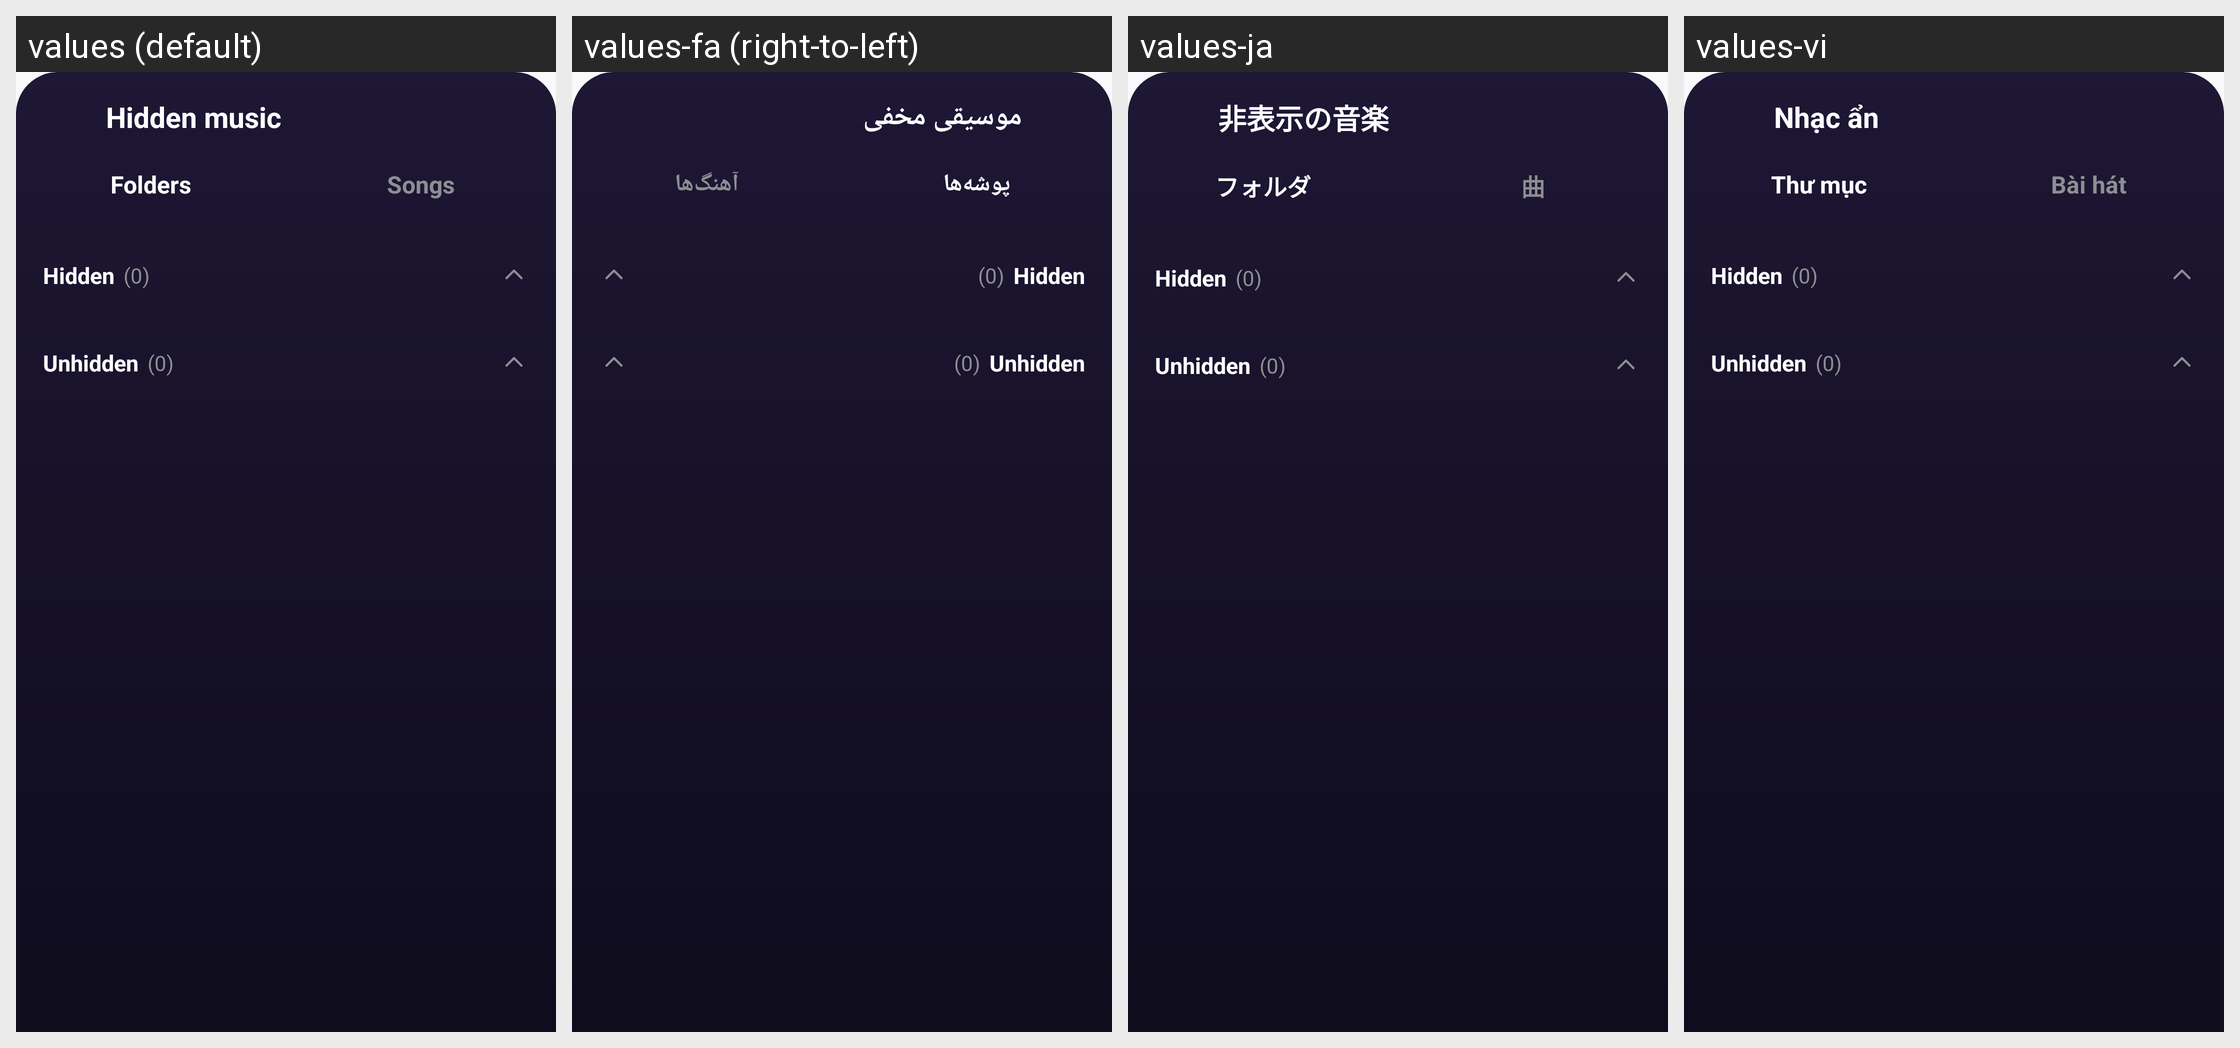

Strings drawn on this Android screen and how each of the app's shown locales translates them:
Android screen res/layout/bottom_sheet_hidden_music.xml rendered under 4 locales, left to right: values (default), values-fa (right-to-left), values-ja, values-vi. Device: Nexus 5 (rendered at 1080×1920; each locale shown at half size, 540×960, under a caption strip naming it); theme Theme.MusicPlayerApp.
Other locales in the repository, not shown: values-ar, values-bn, values-cs, values-de, values-es, values-fr, values-hi, values-id, values-it, values-ko, values-ms, values-pl, values-pt, values-ru, values-sv, values-th, values-tr, values-uk, values-zh-rCN, values-zh-rTW.
Strings drawn on this screen, with the default value and each locale's value (text and hints the layout hard-codes, and strings that could not be matched under every locale, appear in the picture but are not listed):

setting_hidden_music
  values: Hidden music
  values-fa: موسیقی مخفی
  values-ja: 非表示の音楽
  values-vi: Nhạc ẩn

tab_folders
  values: Folders
  values-fa: پوشه‌ها
  values-ja: フォルダ
  values-vi: Thư mục

tab_songs
  values: Songs
  values-fa: آهنگ‌ها
  values-ja: 曲
  values-vi: Bài hát
